Image classification data set "data" (bhuvanesh2235/Intelligent-Logistics-E-Commerce-Hub on GitHub). Class labels (2): damaged, non damaged.

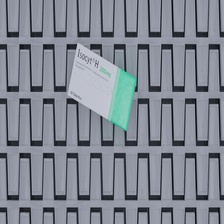
Label: damaged

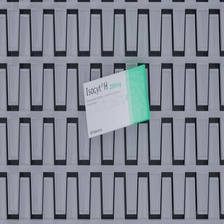
Label: non damaged

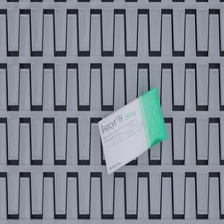
Label: damaged

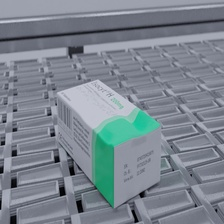
Label: damaged

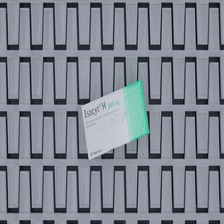
Label: non damaged

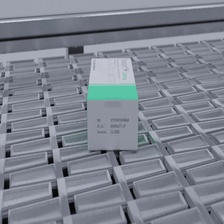
Label: non damaged
